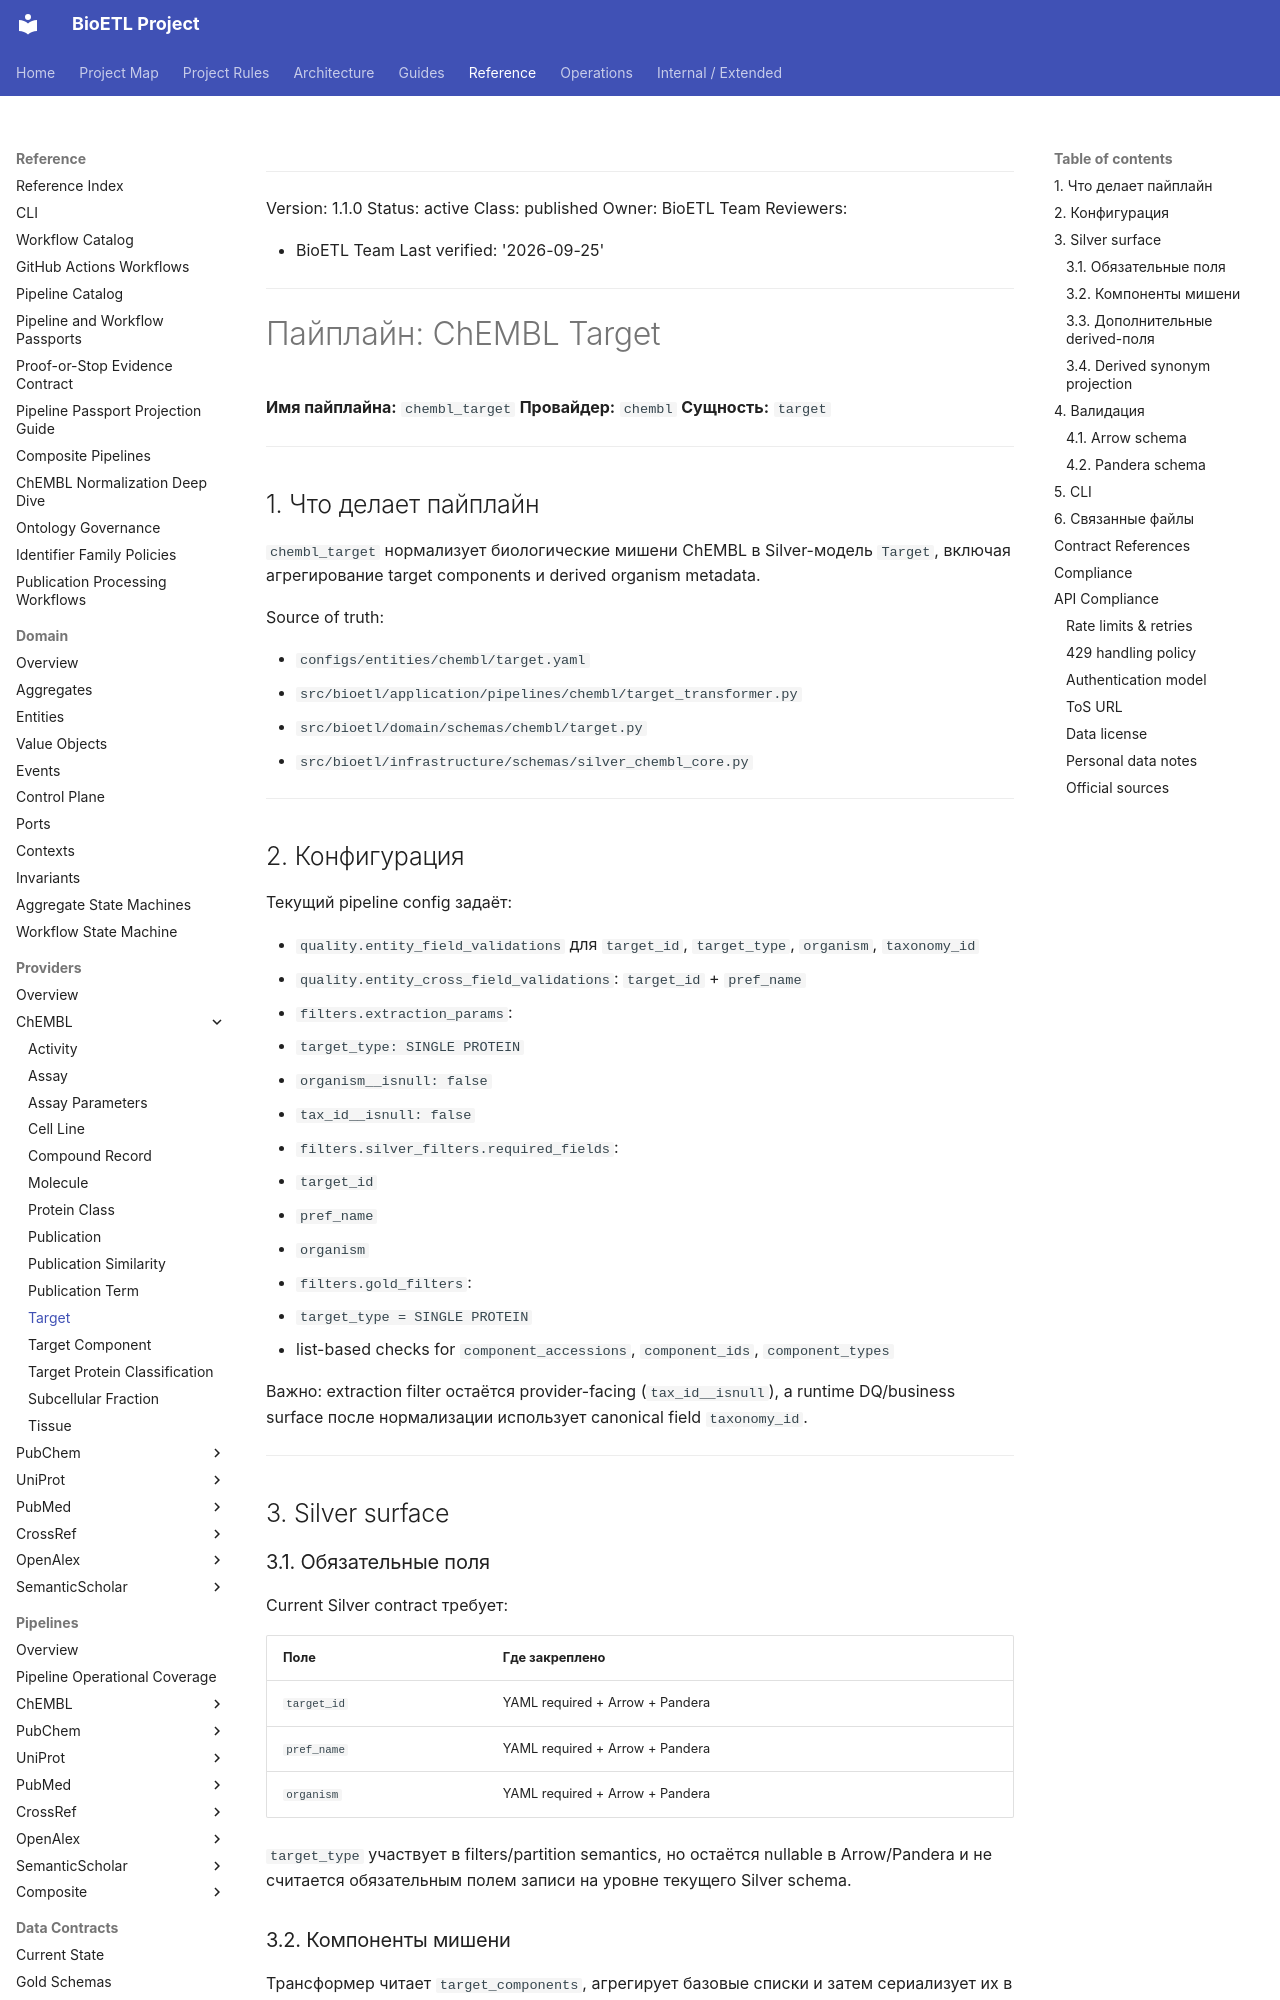

repository: SatoryKono/BioactivityDataAcquisition · page: 04-reference/providers/chembl/target/index.html · generator: mkdocs

______________________________________________________________________

Version: 1.1.0
Status: active
Class: published
Owner: BioETL Team
Reviewers:

- BioETL Team
  Last verified: '2026-09-25'

______________________________________________________________________

# Пайплайн: ChEMBL Target

**Имя пайплайна:** `chembl_target`
**Провайдер:** `chembl`
**Сущность:** `target`

______________________________________________________________________

## 1. Что делает пайплайн

`chembl_target` нормализует биологические мишени ChEMBL в Silver-модель
`Target`, включая агрегирование target components и derived organism metadata.

Source of truth:

- `configs/entities/chembl/target.yaml`
- `src/bioetl/application/pipelines/chembl/target_transformer.py`
- `src/bioetl/domain/schemas/chembl/target.py`
- `src/bioetl/infrastructure/schemas/silver_chembl_core.py`

______________________________________________________________________

## 2. Конфигурация

Текущий pipeline config задаёт:

- `quality.entity_field_validations` для `target_id`, `target_type`, `organism`, `taxonomy_id`
- `quality.entity_cross_field_validations`: `target_id` + `pref_name`
- `filters.extraction_params`:
  - `target_type: SINGLE PROTEIN`
  - `organism__isnull: false`
  - `tax_id__isnull: false`
- `filters.silver_filters.required_fields`:
  - `target_id`
  - `pref_name`
  - `organism`
- `filters.gold_filters`:
  - `target_type = SINGLE PROTEIN`
  - list-based checks for `component_accessions`, `component_ids`, `component_types`

Важно: extraction filter остаётся provider-facing (`tax_id__isnull`), а
runtime DQ/business surface после нормализации использует canonical field
`taxonomy_id`.

______________________________________________________________________

## 3. Silver surface

### 3.1. Обязательные поля

Current Silver contract требует:

| Поле        | Где закреплено                  |
| ----------- | ------------------------------- |
| `target_id` | YAML required + Arrow + Pandera |
| `pref_name` | YAML required + Arrow + Pandera |
| `organism`  | YAML required + Arrow + Pandera |

`target_type` участвует в filters/partition semantics, но остаётся nullable в
Arrow/Pandera и не считается обязательным полем записи на уровне текущего
Silver schema.

### 3.2. Компоненты мишени

Трансформер читает `target_components`, агрегирует базовые списки и затем
сериализует их в canonical JSON string surface:

- `component_accessions`
- `component_ids`
- `component_types`
- `component_descriptions`
- `component_relationships`

Это не `list[...]` поля в Silver-таблице. И Arrow schema, и Pandera schema
ожидают здесь строки.
